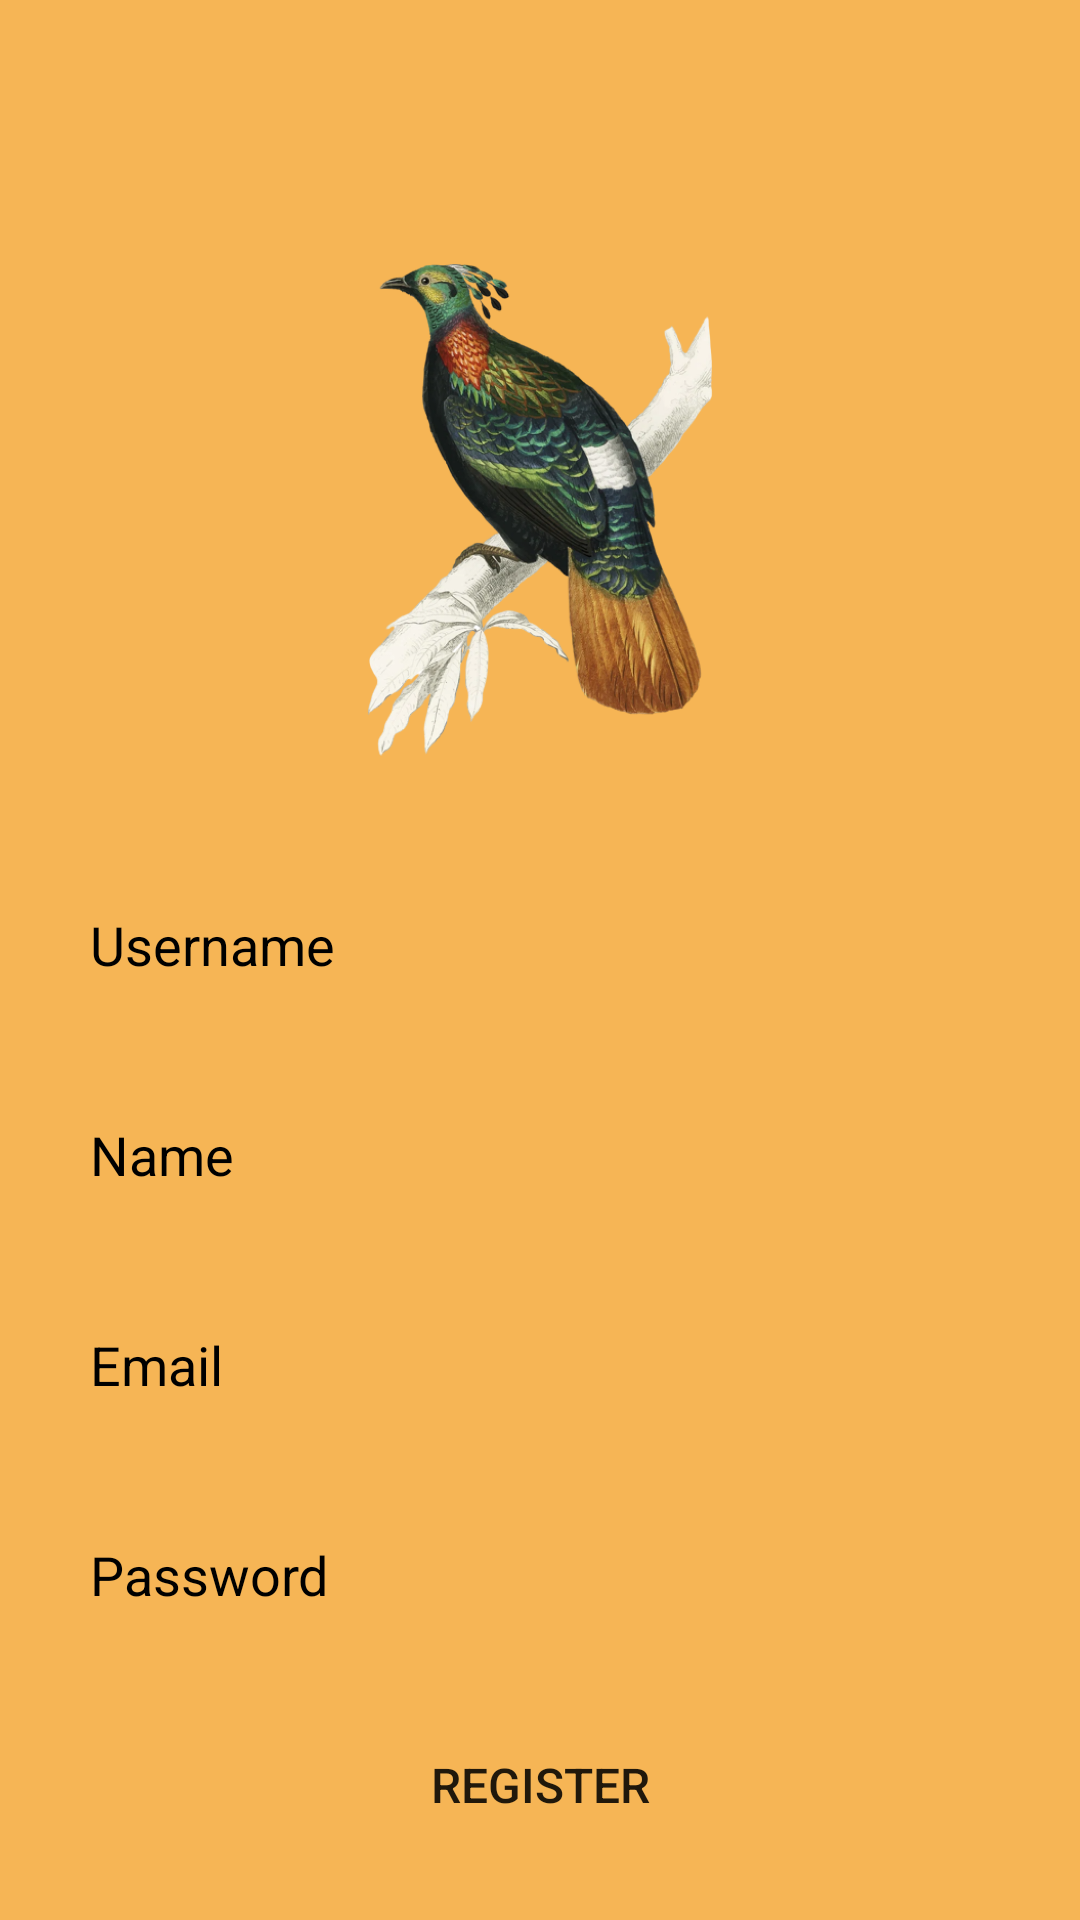

Produce the Android XML layout that renders to this screen, including the resource entries it uses.
<!-- AndroidManifest.xml: application theme Theme.AiCrusade -->
<!-- res/layout/activity_register.xml -->
<?xml version="1.0" encoding="utf-8"?>
<LinearLayout xmlns:android="http://schemas.android.com/apk/res/android"
    xmlns:app="http://schemas.android.com/apk/res-auto"
    xmlns:tools="http://schemas.android.com/tools"
    android:layout_width="match_parent"
    android:layout_height="match_parent"
    tools:context=".RegisterActivity"
    android:orientation="vertical"
    android:background="#F6B555"
    >
    <ImageView
        android:layout_width="wrap_content"
        android:layout_height="200dp"
        android:src="@drawable/danfe"
        android:layout_marginBottom="10dp"
        android:layout_marginTop="70dp"
        />
    <EditText
        android:id="@+id/username"
        android:layout_width="match_parent"
        android:layout_height="50dp"
        android:hint="Username"
        android:textColorHint="@color/black"
        android:layout_margin="10dp"
        android:background="@drawable/buttonbackground"
        android:paddingLeft="20dp"
        />
    <EditText
        android:id="@+id/name"
        android:layout_width="match_parent"
        android:layout_height="50dp"
        android:hint="Name"
        android:textColorHint="@color/black"
        android:layout_margin="10dp"
        android:background="@drawable/buttonbackground"
        android:paddingLeft="20dp"
        />
    <EditText
        android:id="@+id/email"
        android:layout_width="match_parent"
        android:layout_height="50dp"
        android:hint="Email"
        android:textColorHint="@color/black"
        android:layout_margin="10dp"
        android:background="@drawable/buttonbackground"
        android:paddingLeft="20dp"
        />
    <EditText
        android:id="@+id/password"
        android:layout_width="match_parent"
        android:layout_height="50dp"
        android:hint="Password"
        android:textColorHint="@color/black"
        android:layout_margin="10dp"
        android:background="@drawable/buttonbackground"
        android:paddingLeft="20dp"
        />

    <androidx.appcompat.widget.AppCompatButton
        android:id="@+id/registerbutton"
        android:layout_width="match_parent"
        android:layout_height="50dp"
        android:layout_margin="10dp"
        android:background="@drawable/buttonbackground"
        android:backgroundTint="@color/teal_200"
        android:text="Register"
        android:textSize="16dp"/>


</LinearLayout>
<!-- resources referenced by this layout -->
<resources>
  <!-- drawable danfe: png bitmap (drawable, 575630 bytes) -->
  <style name="Theme.AiCrusade" parent="Theme.MaterialComponents.DayNight.NoActionBar">
          
          <item name="colorPrimary">@color/purple_500</item>
          <item name="colorPrimaryVariant">@color/purple_700</item>
          <item name="colorOnPrimary">@color/white</item>
          
          <item name="colorSecondary">@color/teal_200</item>
          <item name="colorSecondaryVariant">@color/teal_700</item>
          <item name="colorOnSecondary">@color/black</item>
          
          <item name="android:statusBarColor" tools:targetApi="l">?attr/colorPrimaryVariant</item>
          
      </style>
  <!-- not gathered from this repository: default colours our renderer supplied (Android Studio template values) -->
  <color name="purple_500">#FF6200EE</color>
  <color name="purple_700">#FF3700B3</color>
  <color name="teal_200">#FF03DAC5</color>
  <color name="teal_700">#FF018786</color>
  <color name="black">#FF000000</color>
  <color name="white">#FFFFFFFF</color>
</resources>
